Dataset: dataset (GitHub, alexanderjanuar/images-machinelarning). Classes: aki, ban, belt drive, blok, air filter, gear set, injector cleaner, kampas rem, gear oil, piston.

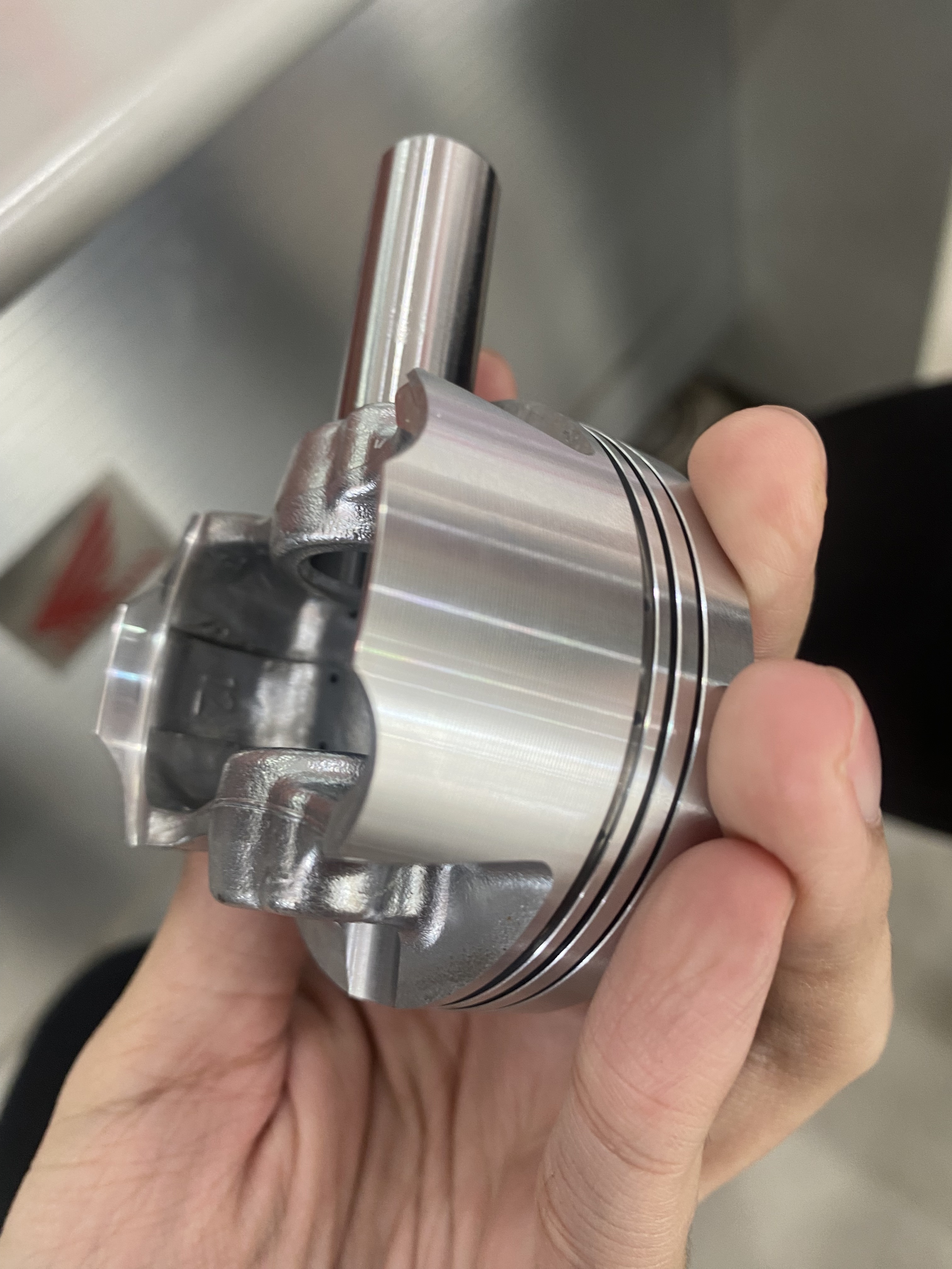
Label: piston

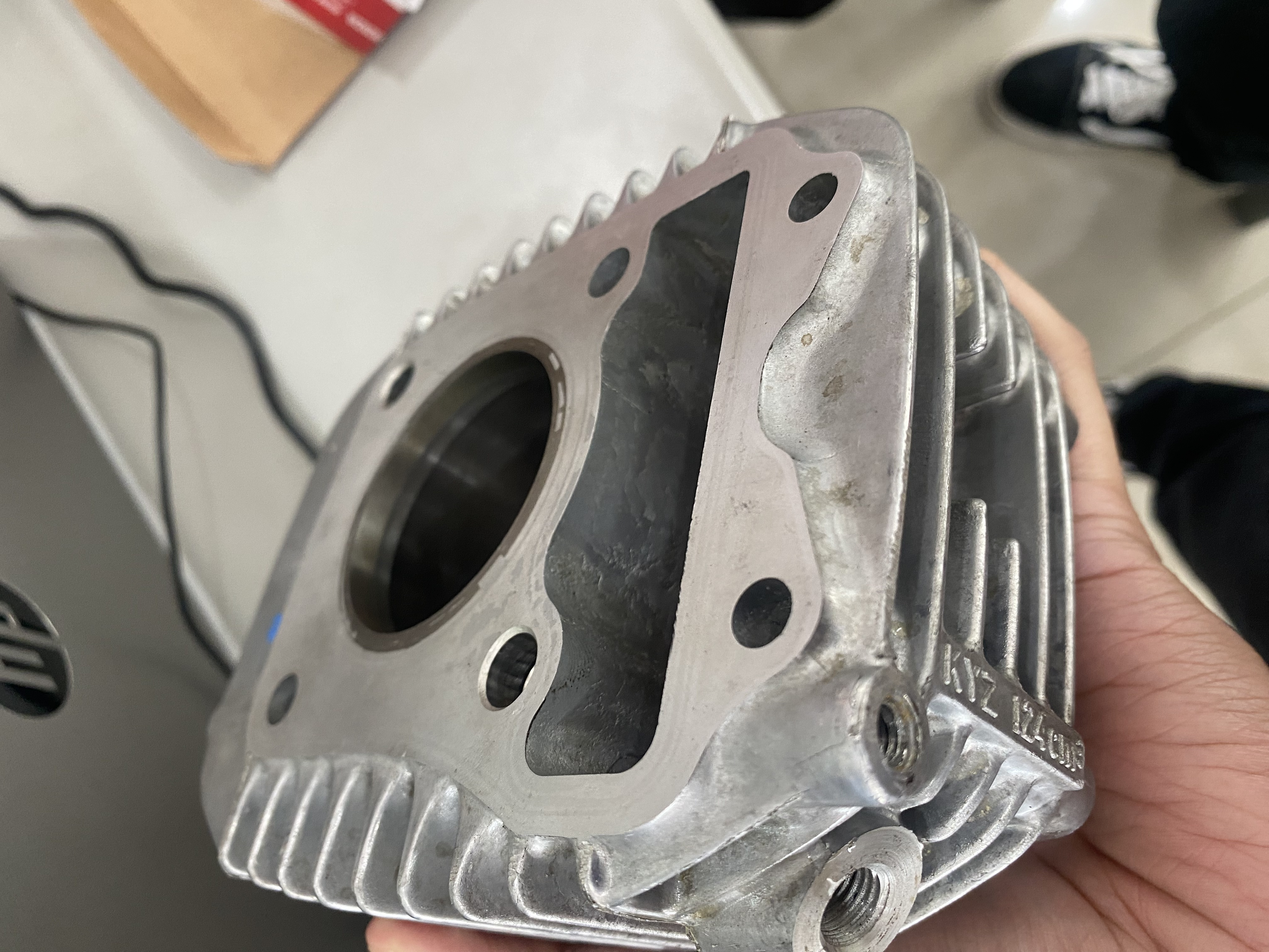
Label: blok

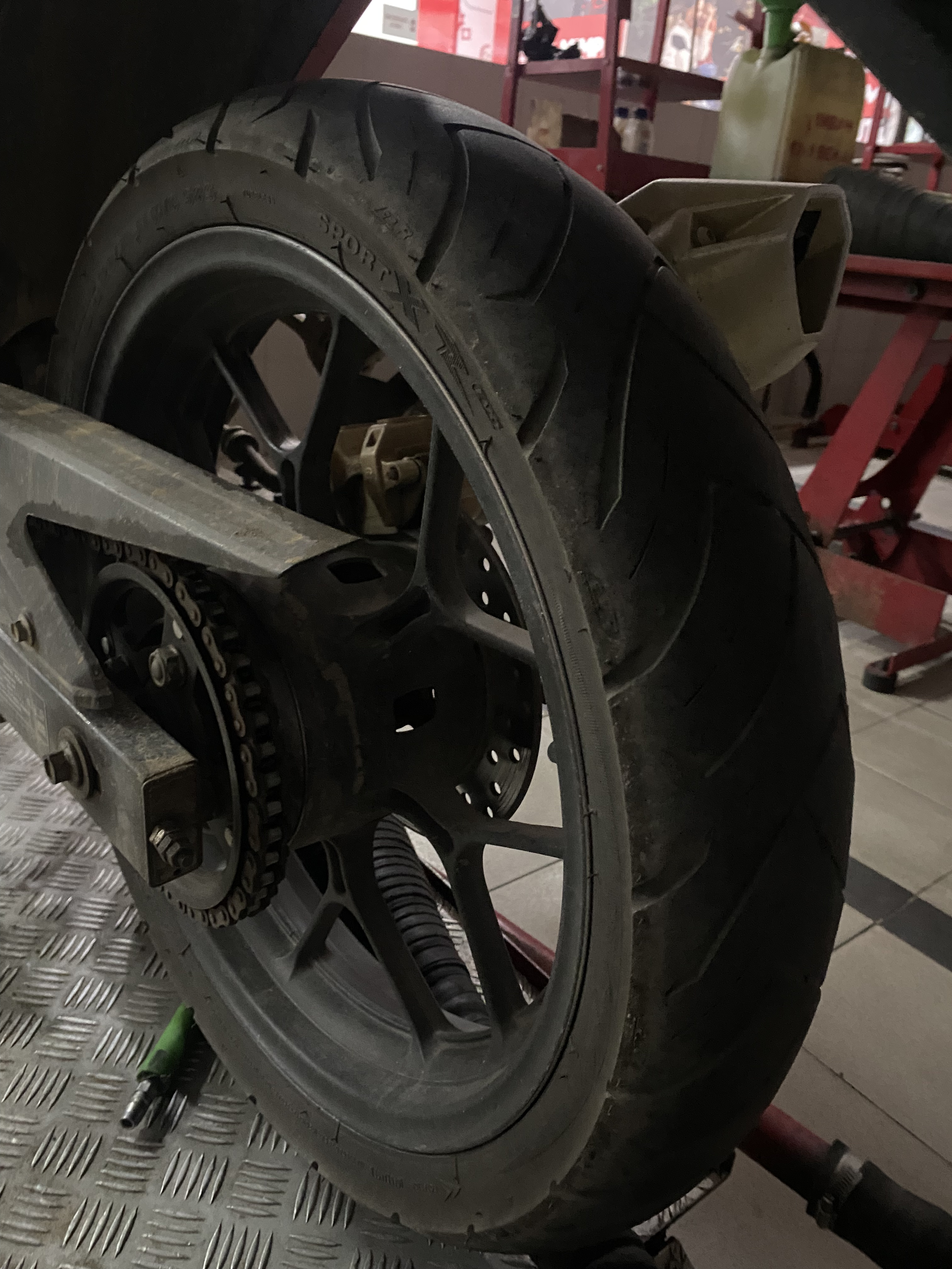
Label: ban

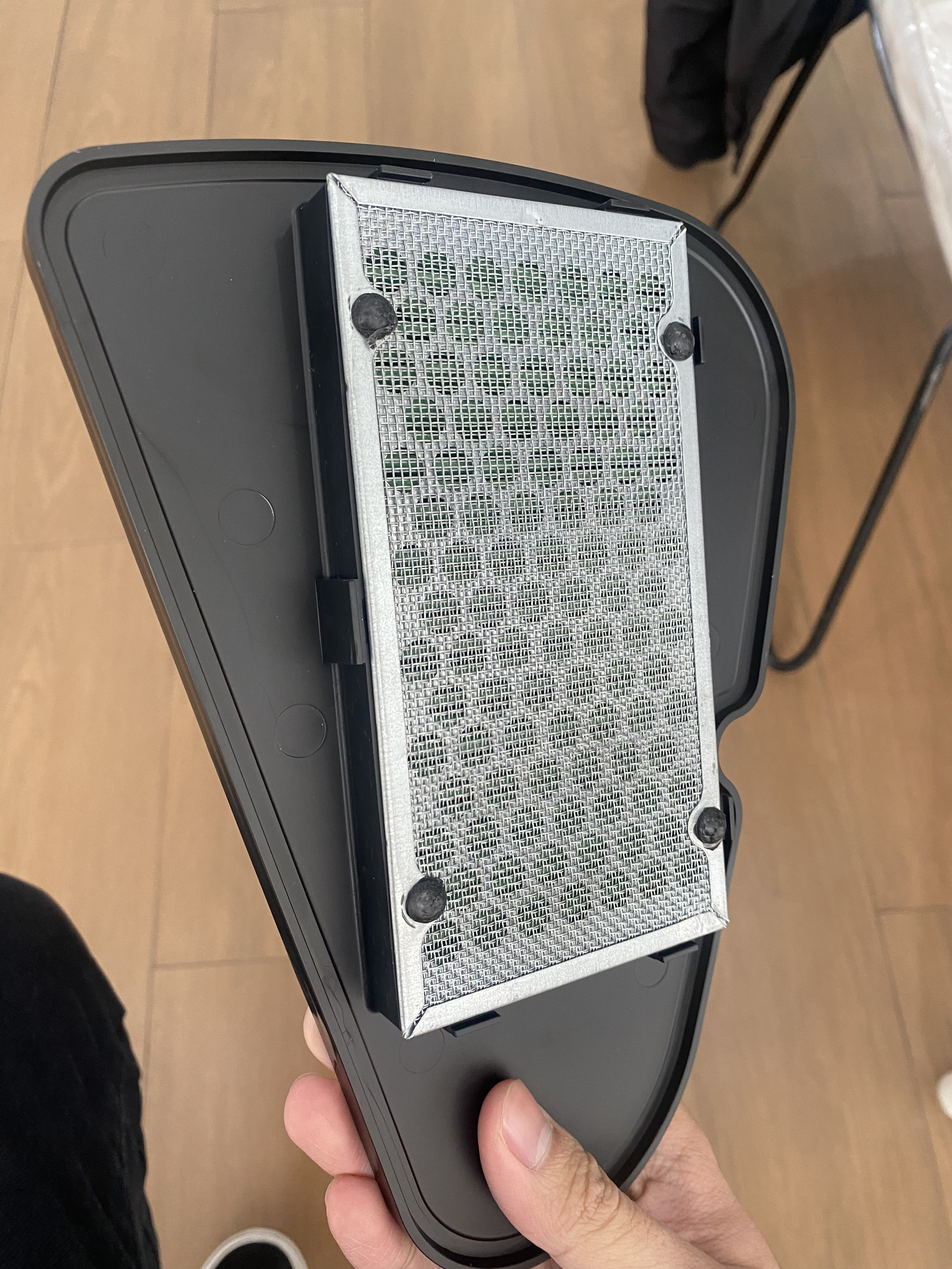
Label: air filter

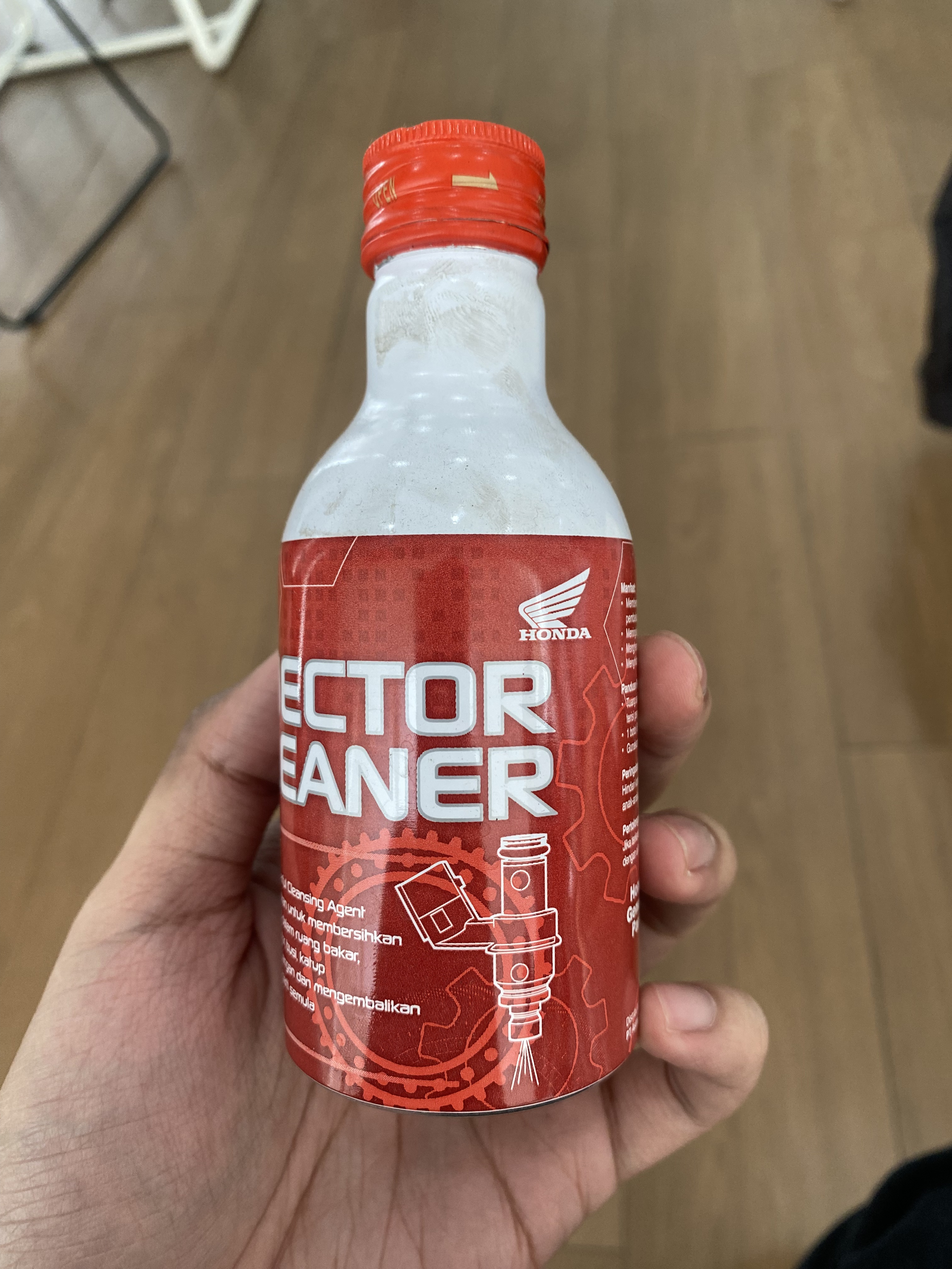
Label: injector cleaner

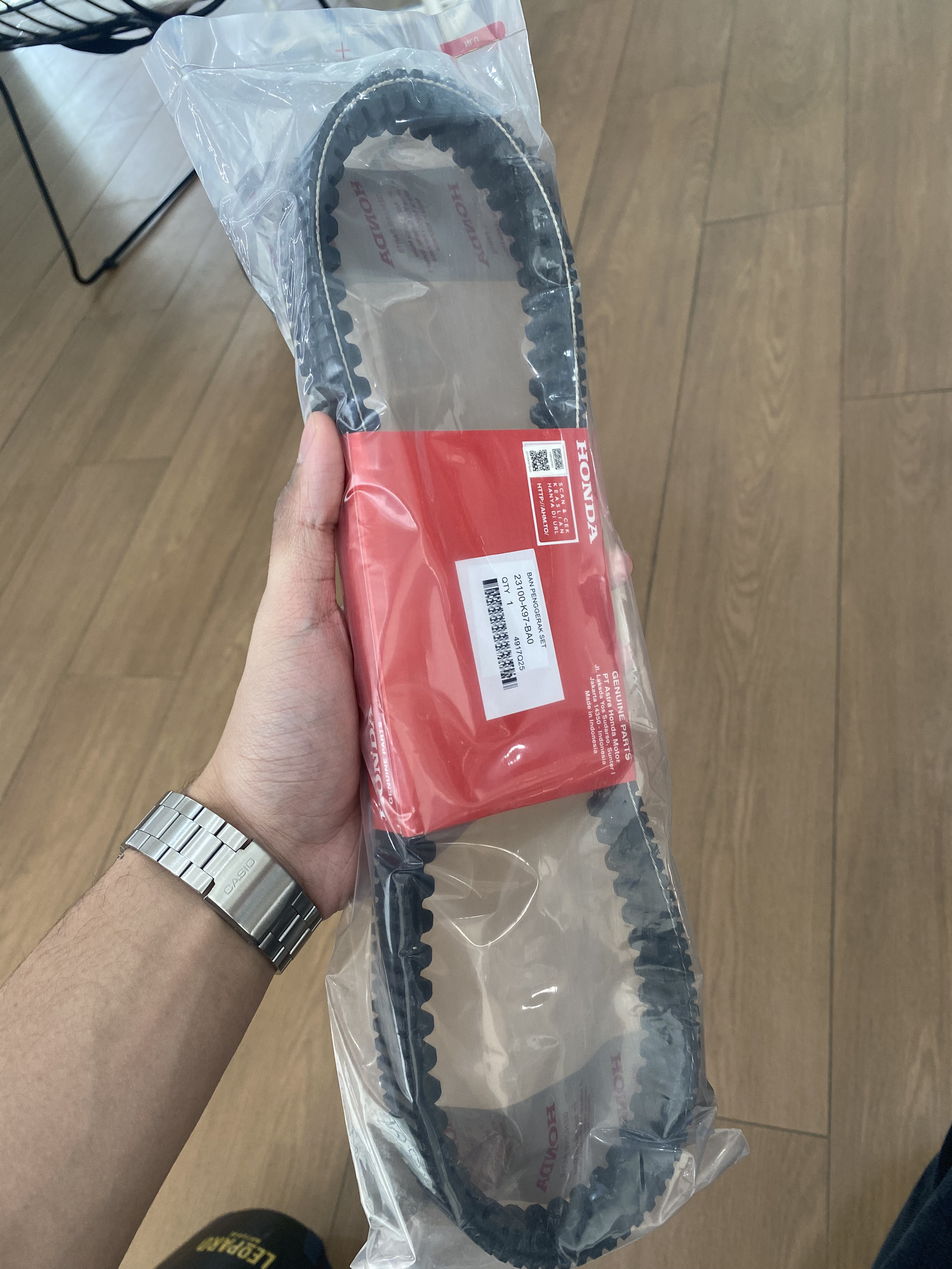
Label: belt drive
